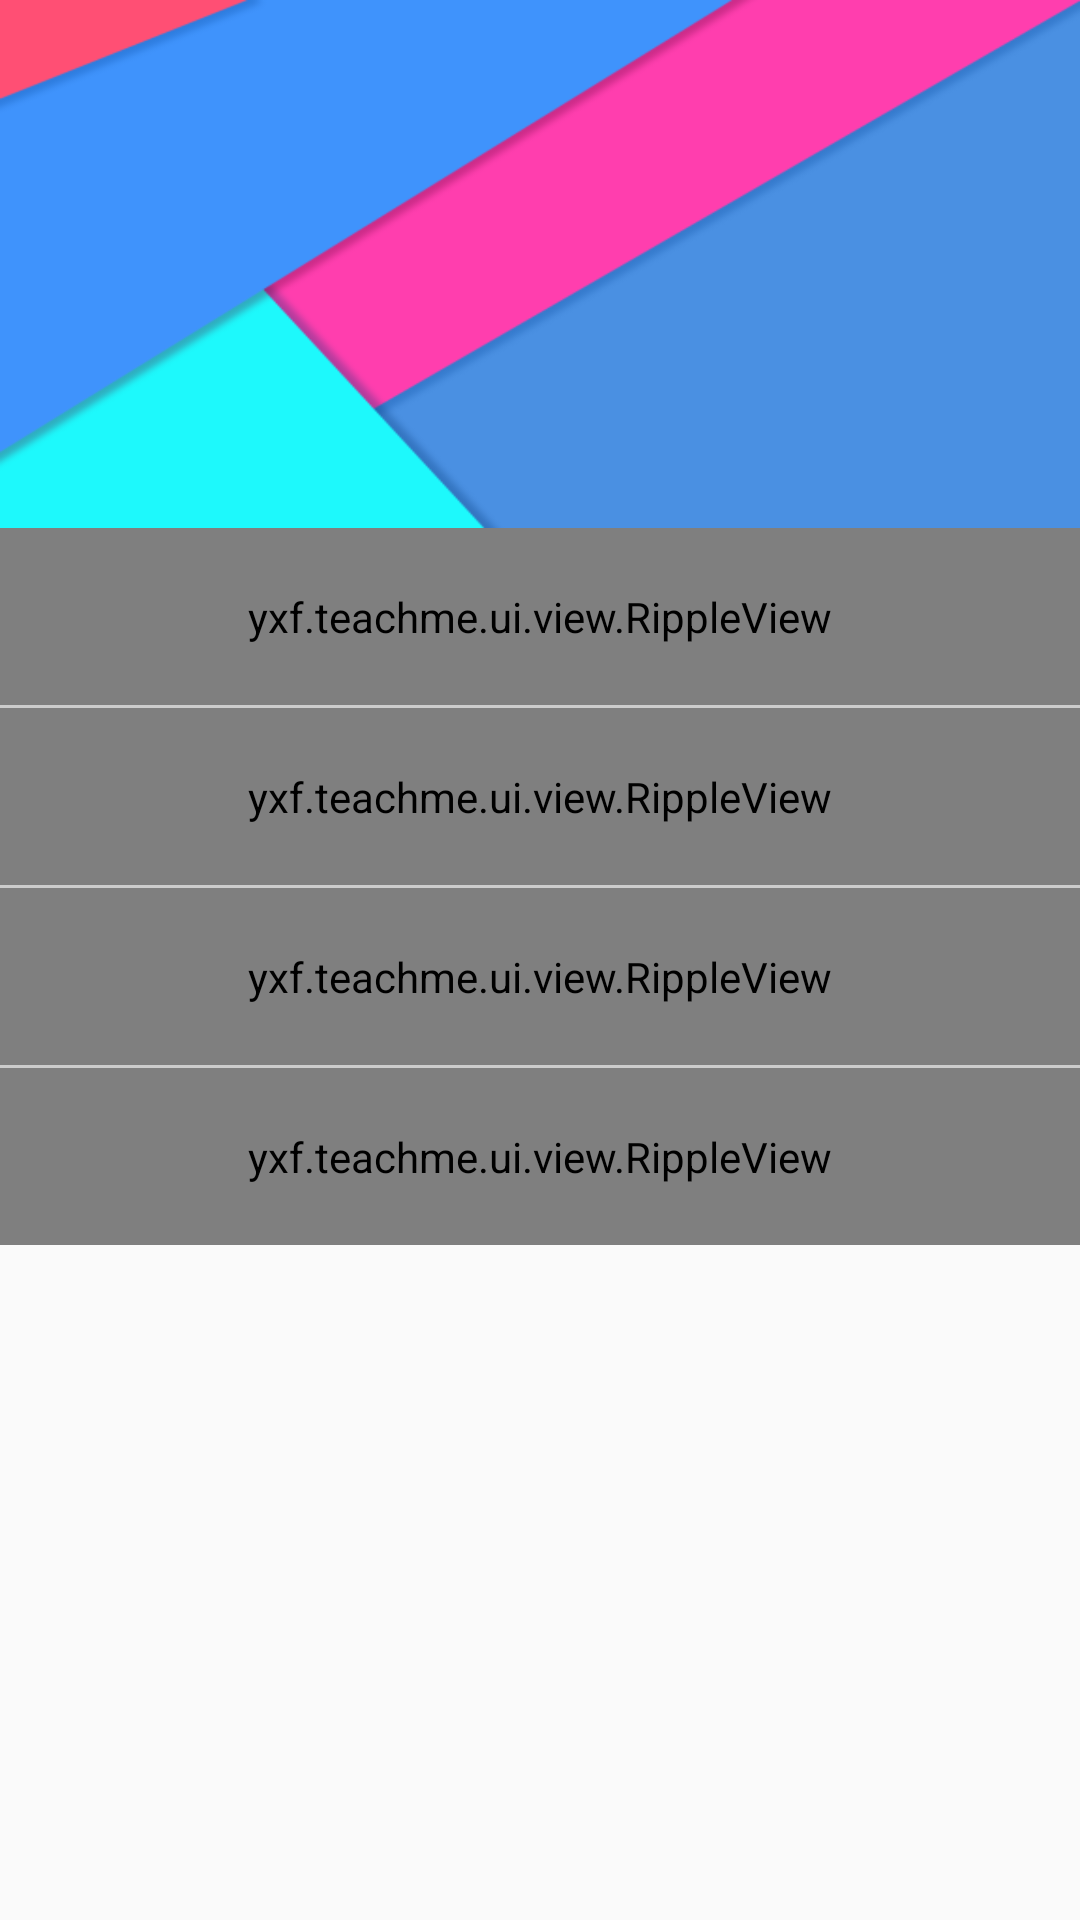

Layout XML and referenced resources for this Android screen:
<!-- AndroidManifest.xml: application theme AppTheme -->
<!-- res/layout/holder_left_menu.xml -->
<?xml version="1.0" encoding="utf-8"?>
<LinearLayout
    xmlns:android="http://schemas.android.com/apk/res/android"
    xmlns:ripple="http://schemas.android.com/apk/res-auto"
    android:layout_width="match_parent"
    android:layout_height="match_parent"
    android:orientation="vertical">

    <RelativeLayout
        android:layout_width="match_parent"
        android:layout_height="176dp"
        android:background="@drawable/personal_info"
        android:fitsSystemWindows="true"
        android:orientation="vertical"
        android:padding="16dp">
    </RelativeLayout>

    <ScrollView
        android:layout_width="match_parent"
        android:layout_height="match_parent"
        android:scrollbars="none">

        <LinearLayout
            android:layout_width="match_parent"
            android:layout_height="match_parent"
            android:orientation="vertical">


            <yxf.teachme.ui.view.RippleView
                android:id="@+id/left_menu_safe_text"
                style="@style/left_menu_text_style"
                android:clickable="true"
                android:drawableLeft="@drawable/safe"
                android:text="安全"
                ripple:alpha_Factor="0.7"
                ripple:ripple_Color="#D2D2D2"/>

            <View
                android:layout_width="match_parent"
                android:layout_height="1dp"
                android:background="#CCCCCC"/>


            <yxf.teachme.ui.view.RippleView
                android:id="@+id/left_menu_about_us"
                style="@style/left_menu_text_style"
                android:background="?android:attr/selectableItemBackground"
                android:drawableLeft="@drawable/about_us"
                android:text="关于"
                ripple:alpha_Factor="0.7"
                ripple:ripple_Color="#D2D2D2"/>

            <View
                android:layout_width="match_parent"
                android:layout_height="1dp"
                android:background="#CCCCCC"/>

            <yxf.teachme.ui.view.RippleView
                android:id="@+id/left_menu_share"
                style="@style/left_menu_text_style"
                android:background="?android:attr/selectableItemBackground"
                android:drawableLeft="@drawable/share"
                android:text="分享"
                ripple:alpha_Factor="0.7"
                ripple:ripple_Color="#D2D2D2"/>

            <View
                android:layout_width="match_parent"
                android:layout_height="1dp"
                android:background="#CCCCCC"/>

            <yxf.teachme.ui.view.RippleView
                android:id="@+id/left_menu_exit"
                style="@style/left_menu_text_style"
                android:background="?android:attr/selectableItemBackground"
                android:drawableLeft="@drawable/exit"
                android:text="退出"
                ripple:alpha_Factor="0.7"
                ripple:ripple_Color="#D2D2D2"/>

        </LinearLayout>

    </ScrollView>

</LinearLayout>
<!-- resources referenced by this layout -->
<resources>
  <!-- drawable about_us: png bitmap (drawable, 1251 bytes) -->
  <!-- drawable exit: png bitmap (drawable, 1182 bytes) -->
  <!-- drawable personal_info: png bitmap (drawable, 19103 bytes) -->
  <!-- drawable safe: png bitmap (drawable, 1510 bytes) -->
  <!-- drawable share: png bitmap (drawable, 1770 bytes) -->
  <style name="left_menu_text_style">
          <item name="android:layout_width">match_parent</item>
          <item name="android:drawablePadding">15dp</item>
          <item name="android:textSize">20sp</item>
          <item name="android:textColor">#000000</item>
          <item name="android:layout_height">wrap_content</item>
          <item name="android:gravity">center_vertical</item>
          <item name="android:padding">20dp</item>
      </style>
  <style name="AppTheme" parent="Theme.AppCompat.Light.DarkActionBar">
          
          <item name="colorPrimary">@color/colorPrimary</item>
          <item name="colorPrimaryDark">@color/colorPrimaryDark</item>
          <item name="colorAccent">@color/colorAccent</item>
      </style>
  <color name="colorPrimary">#3F51B5</color>
  <color name="colorPrimaryDark">#303F9F</color>
  <color name="colorAccent">#FF4081</color>
</resources>
